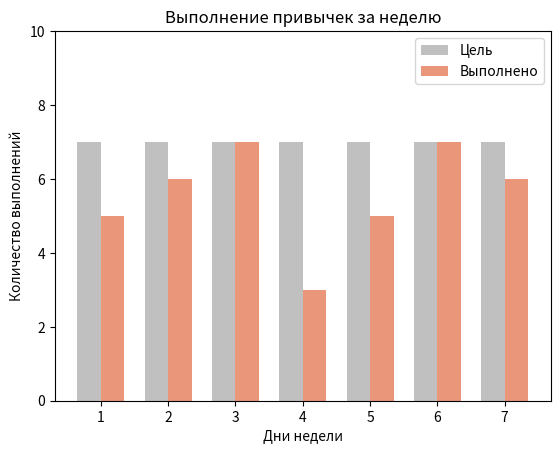

Here is the Python script that generated this plot:
import matplotlib.pyplot as plt

# Данные: цели и фактические выполнения за каждый день недели
days = ['1', '2', '3', '4', '5', '6', '7']
goals = [7, 7, 7, 7, 7, 7, 7]  # Цели за каждый день (пример)
actuals = [5, 6, 7, 3, 5, 7, 6]  # Фактическое выполнение

# Создание фигуры и осей
fig, ax = plt.subplots()

# Определение положения столбцов на оси X
x = range(len(days))
width = 0.35  # Ширина столбцов

# Создание столбцов
ax.bar(x, goals, width, label='Цель', color='silver', align='center')
ax.bar([p + width for p in x], actuals, width, label='Выполнено', color='darksalmon', align='center')

# Добавление заголовка и меток
ax.set_xlabel('Дни недели')
ax.set_ylabel('Количество выполнений')
ax.set_title('Выполнение привычек за неделю')
ax.set_xticks([p + width / 2 for p in x])
ax.set_xticklabels(days)
ax.set_ylim(0, 10)  # Максимальное значение по оси Y

# Добавление легенды
ax.legend()

# Показать график
plt.show()